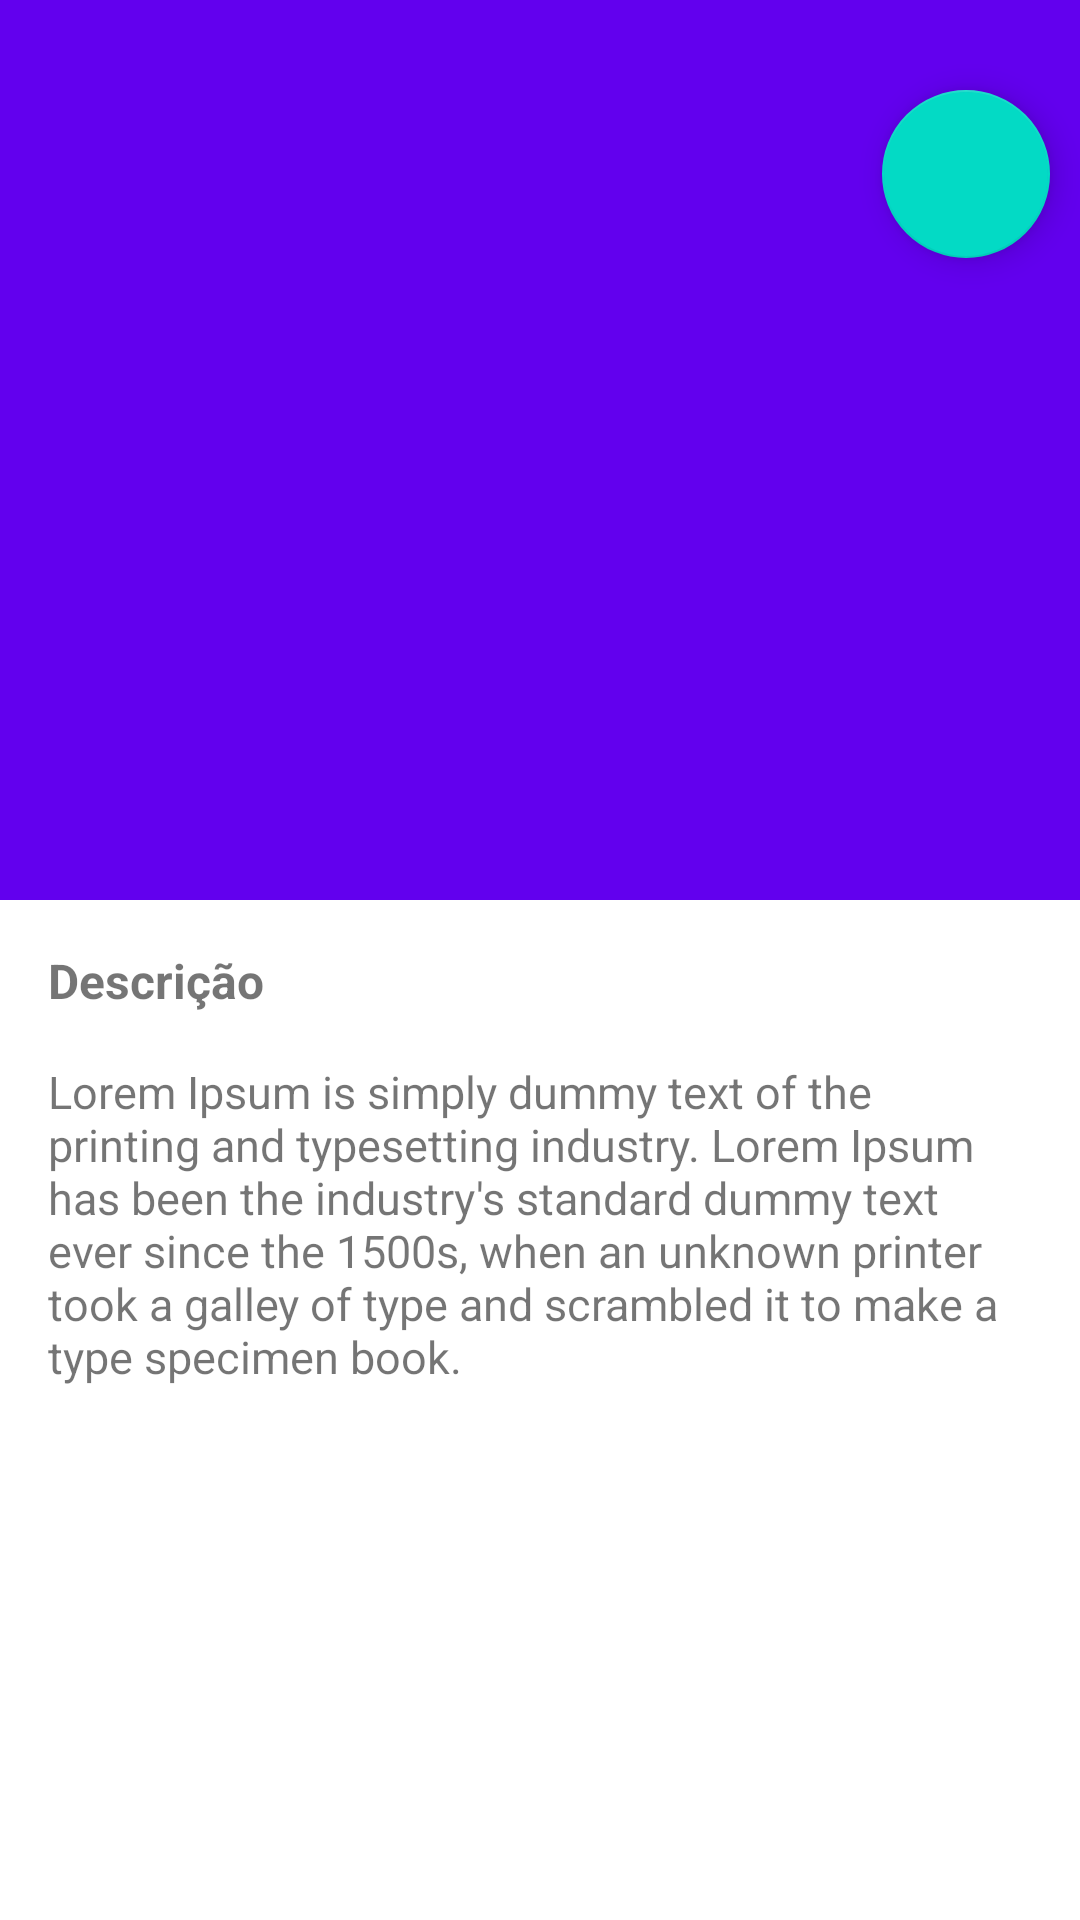

Write the Android layout XML for this screen, with the resource values it uses.
<!-- AndroidManifest.xml: application theme Theme.Nespressoapp -->
<!-- res/layout/activity_champion_detail.xml -->
<?xml version="1.0" encoding="utf-8"?>
<androidx.coordinatorlayout.widget.CoordinatorLayout
    xmlns:android="http://schemas.android.com/apk/res/android"
    xmlns:app="http://schemas.android.com/apk/res-auto"
    xmlns:tools="http://schemas.android.com/tools"
    android:layout_width="match_parent"
    android:layout_height="match_parent"
    android:fitsSystemWindows="true"
    tools:context=".presentation.feature.championdetail.CharacterDetailActivity">


    <com.google.android.material.appbar.AppBarLayout
        android:id="@+id/app_bar"
        android:layout_width="match_parent"
        android:layout_height="300dp"
        android:fitsSystemWindows="true"
        android:theme="@style/Theme.Nespressoapp.AppBarOverlay">

        <com.google.android.material.appbar.CollapsingToolbarLayout
            android:id="@+id/toolbar_layout"
            style="@style/Widget.MaterialComponents.Toolbar.Primary"
            android:layout_width="match_parent"
            android:layout_height="match_parent"
            android:fitsSystemWindows="true"
            app:contentScrim="?attr/colorPrimary"
            app:layout_scrollFlags="scroll|exitUntilCollapsed"
            app:toolbarId="@+id/toolbar">

            <ImageView
                android:id="@+id/iv_character"
                android:layout_width="match_parent"
                android:layout_height="match_parent"
                android:fitsSystemWindows="true"
                android:scaleType="centerCrop"
                app:layout_collapseMode="parallax" />

            <androidx.appcompat.widget.Toolbar
                android:id="@+id/toolbar"
                android:layout_width="match_parent"
                android:layout_height="?attr/actionBarSize"
                app:layout_collapseMode="pin"
                app:popupTheme="@style/Theme.Nespressoapp.PopupOverlay" />

        </com.google.android.material.appbar.CollapsingToolbarLayout>

    </com.google.android.material.appbar.AppBarLayout>

    <include
        android:id="@+id/content_scrolling"
        layout="@layout/content_scrolling" />

    <com.google.android.material.floatingactionbutton.FloatingActionButton
        android:id="@+id/fab_favorite"
        android:layout_width="wrap_content"
        android:layout_height="wrap_content"
        android:layout_marginTop="30dp"
        android:layout_marginEnd="10dp"
        app:layout_anchor="@id/app_bar"
        app:layout_anchorGravity="end"
        app:srcCompat="@drawable/ic_baseline_favorite_24" />




</androidx.coordinatorlayout.widget.CoordinatorLayout>
<!-- res/layout/content_scrolling.xml (included above) -->
<?xml version="1.0" encoding="utf-8"?>
<androidx.core.widget.NestedScrollView xmlns:android="http://schemas.android.com/apk/res/android"
    xmlns:app="http://schemas.android.com/apk/res-auto"
    xmlns:tools="http://schemas.android.com/tools"
    android:layout_width="match_parent"
    android:layout_height="match_parent"
    app:layout_behavior="@string/appbar_scrolling_view_behavior"
    tools:context=".presentation.feature.championdetail.CharacterDetailActivity"
    tools:showIn="@layout/activity_champion_detail">

    <androidx.constraintlayout.widget.ConstraintLayout
        android:id="@+id/content_detail"
        android:layout_width="match_parent"
        android:layout_height="match_parent">

        <TextView
            android:id="@+id/tv_description"
            android:layout_width="match_parent"
            android:layout_height="wrap_content"
            android:layout_margin="16dp"
            android:text="Descrição"
            android:textSize="16sp"
            android:textStyle="bold"
            app:layout_constraintEnd_toEndOf="parent"
            app:layout_constraintStart_toStartOf="parent"
            app:layout_constraintTop_toTopOf="parent" />

        <TextView
            android:id="@+id/tv_character_description"
            android:layout_width="0dp"
            android:layout_height="wrap_content"
            android:layout_margin="16dp"
            android:layout_marginStart="16dp"
            android:layout_marginTop="16dp"
            android:textSize="15sp"
            app:layout_constraintEnd_toEndOf="parent"
            app:layout_constraintStart_toStartOf="parent"
            app:layout_constraintTop_toBottomOf="@+id/tv_description"
            tools:text="Lorem Ipsum is simply dummy text of the printing and typesetting industry. Lorem Ipsum has been the industry's standard dummy text ever since the 1500s, when an unknown printer took a galley of type and scrambled it to make a type specimen book." />

    </androidx.constraintlayout.widget.ConstraintLayout>

</androidx.core.widget.NestedScrollView>
<!-- resources referenced by this layout -->
<resources>
  <style name="Theme.Nespressoapp.AppBarOverlay" parent="ThemeOverlay.AppCompat.Dark.ActionBar" />
  <style name="Theme.Nespressoapp.PopupOverlay" parent="ThemeOverlay.AppCompat.Light" />
  <style name="Theme.Nespressoapp" parent="Theme.MaterialComponents.DayNight.DarkActionBar">
          
          <item name="colorPrimary">@color/purple_500</item>
          <item name="colorPrimaryVariant">@color/purple_700</item>
          <item name="colorOnPrimary">@color/white</item>
          
          <item name="colorSecondary">@color/teal_200</item>
          <item name="colorSecondaryVariant">@color/teal_700</item>
          <item name="colorOnSecondary">@color/black</item>
          
          <item name="android:statusBarColor" tools:targetApi="l">?attr/colorPrimaryVariant</item>
          
      </style>
  <!-- not gathered from this repository: default colours our renderer supplied (Android Studio template values) -->
  <color name="purple_500">#FF6200EE</color>
  <color name="purple_700">#FF3700B3</color>
  <color name="teal_200">#FF03DAC5</color>
  <color name="teal_700">#FF018786</color>
  <color name="black">#FF000000</color>
  <color name="white">#FFFFFFFF</color>
</resources>
